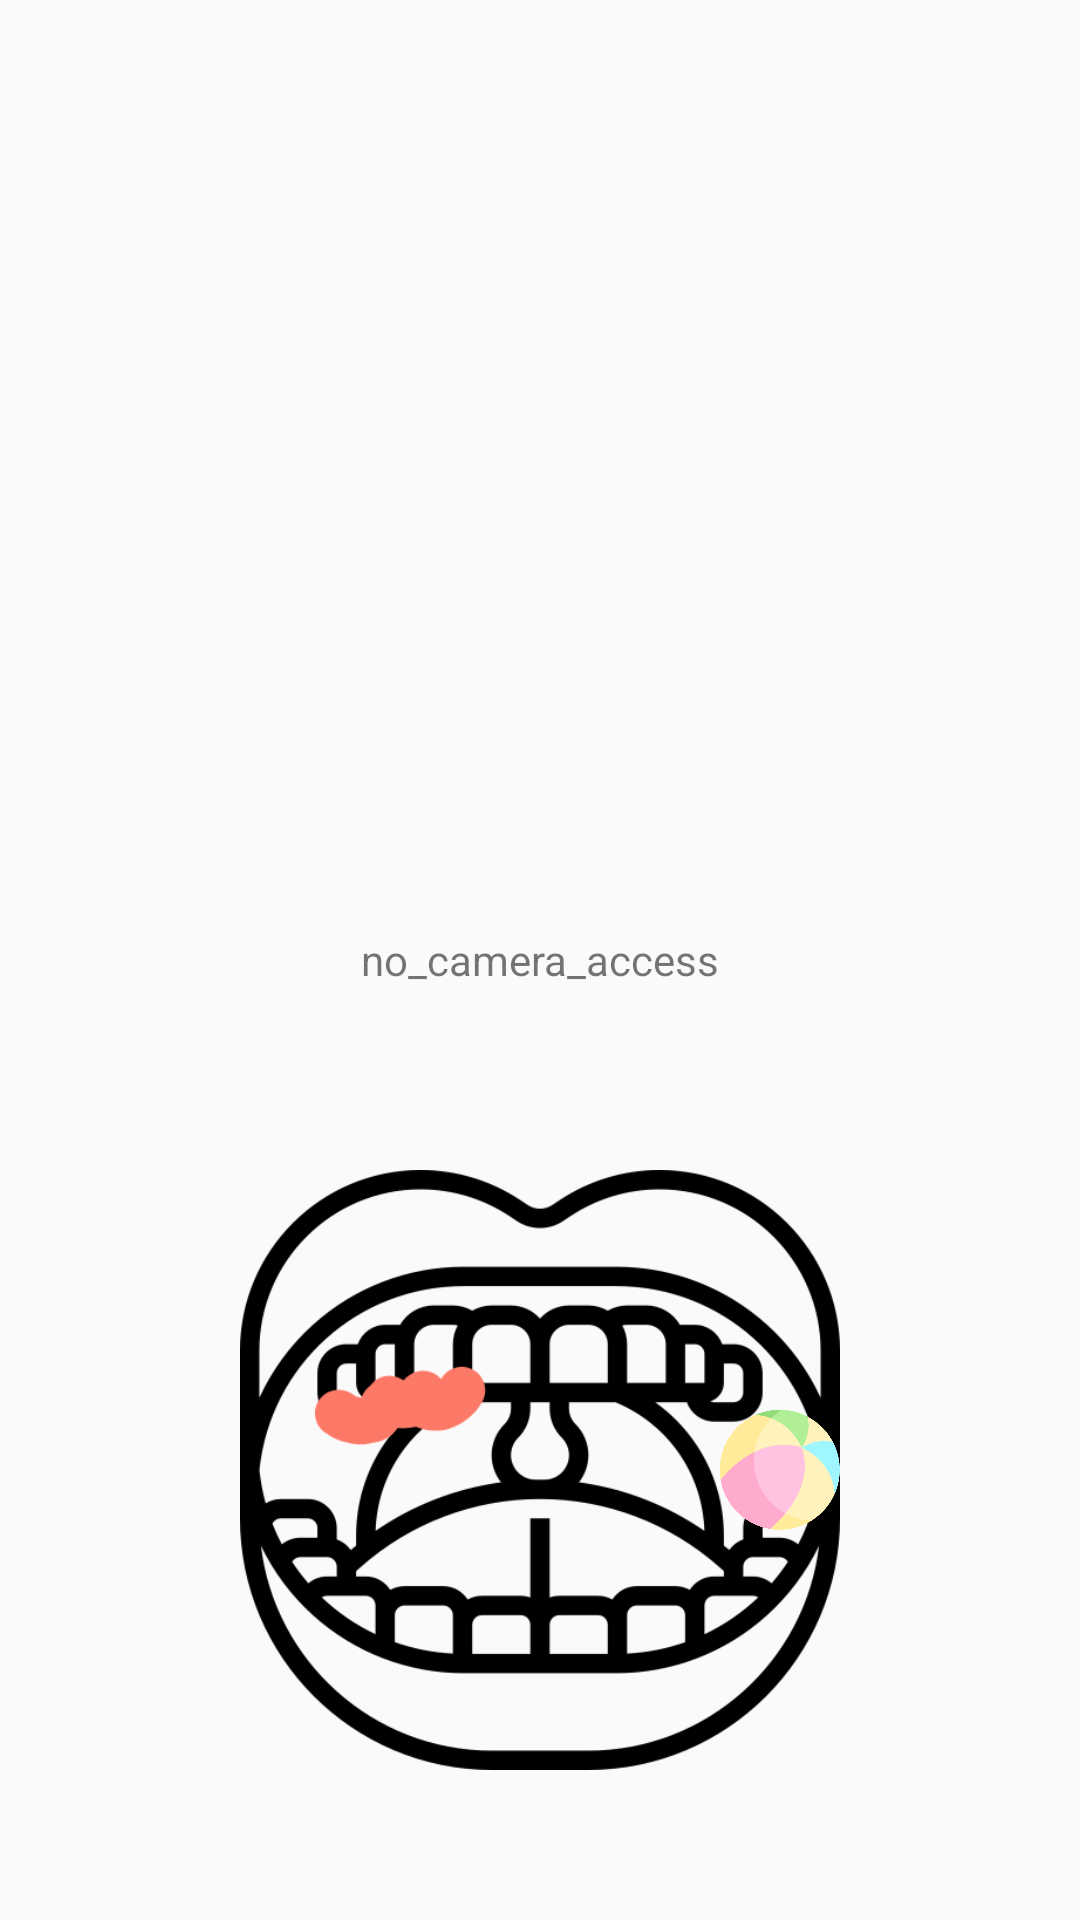

Write the Android layout XML for this screen, with the resource values it uses.
<!-- AndroidManifest.xml: application theme Theme.holisticTracking -->
<!-- res/layout/h_left_upper.xml -->
<?xml version="1.0" encoding="utf-8"?>
<RelativeLayout xmlns:android="http://schemas.android.com/apk/res/android"
    xmlns:app="http://schemas.android.com/apk/res-auto"
    xmlns:tools="http://schemas.android.com/tools"
    android:layout_width="match_parent"
    android:layout_height="match_parent"
    tools:context=".Entity.HeeJunActivity">

    <FrameLayout
        android:id="@+id/preview_display_layout"
        android:layout_width="fill_parent"
        android:layout_height="fill_parent"
        android:layout_weight="1">

        <TextView
            android:id="@+id/no_camera_access_view"
            android:layout_width="fill_parent"
            android:layout_height="fill_parent"
            android:gravity="center"
            android:text="no_camera_access" />


    </FrameLayout>

    <ImageView
        android:id="@+id/toothImage"
        android:layout_width="200dp"
        android:layout_height="200dp"
        android:src="@drawable/open_mouth_image"
        android:layout_centerHorizontal="true"
        android:layout_alignParentBottom="true"
        android:layout_marginBottom="50dp"/>


    <ImageView
        android:layout_width="200dp"
        android:layout_height="200dp"
        android:src="@drawable/left_upper_image"
        android:layout_centerHorizontal="true"
        android:layout_alignParentBottom="true"
        android:layout_marginBottom="50dp"/>

    <ImageView
        android:id="@+id/ballImage"
        android:layout_width="40dp"
        android:layout_height="40dp"
        android:layout_alignBottom="@id/toothImage"
        android:layout_marginBottom="80dp"
        android:layout_marginStart="240dp"
        android:scaleType="fitXY"
        android:src="@drawable/ball_image" />

</RelativeLayout>
<!-- resources referenced by this layout -->
<resources>
  <!-- drawable ball_image: png bitmap (drawable, 23935 bytes) -->
  <!-- drawable left_upper_image: png bitmap (drawable, 2953 bytes) -->
  <!-- drawable open_mouth_image: png bitmap (drawable, 29838 bytes) -->
  <style name="Theme.holisticTracking" parent="Theme.AppCompat.Light.NoActionBar">
          
          <item name="colorPrimary">@color/blue_small</item>
          <item name="colorPrimaryVariant">@color/blue_big</item>
          <item name="colorOnPrimary">@color/navy</item>
          
          <item name="colorSecondary">@color/blue_big</item>
          <item name="colorSecondaryVariant">@color/teal_200</item>
          <item name="colorOnSecondary">@color/blue_big</item>
          
          <item name="android:statusBarColor" tools:targetApi="l">?attr/colorPrimary</item>
          <item name="colorAccent">@color/navy</item>
          
      </style>
  <color name="blue_small">#D7E9FE</color>
  <color name="blue_big">#489BF8</color>
  <color name="navy">#27489C</color>
  <color name="teal_200">#FF03DAC5</color>
</resources>
